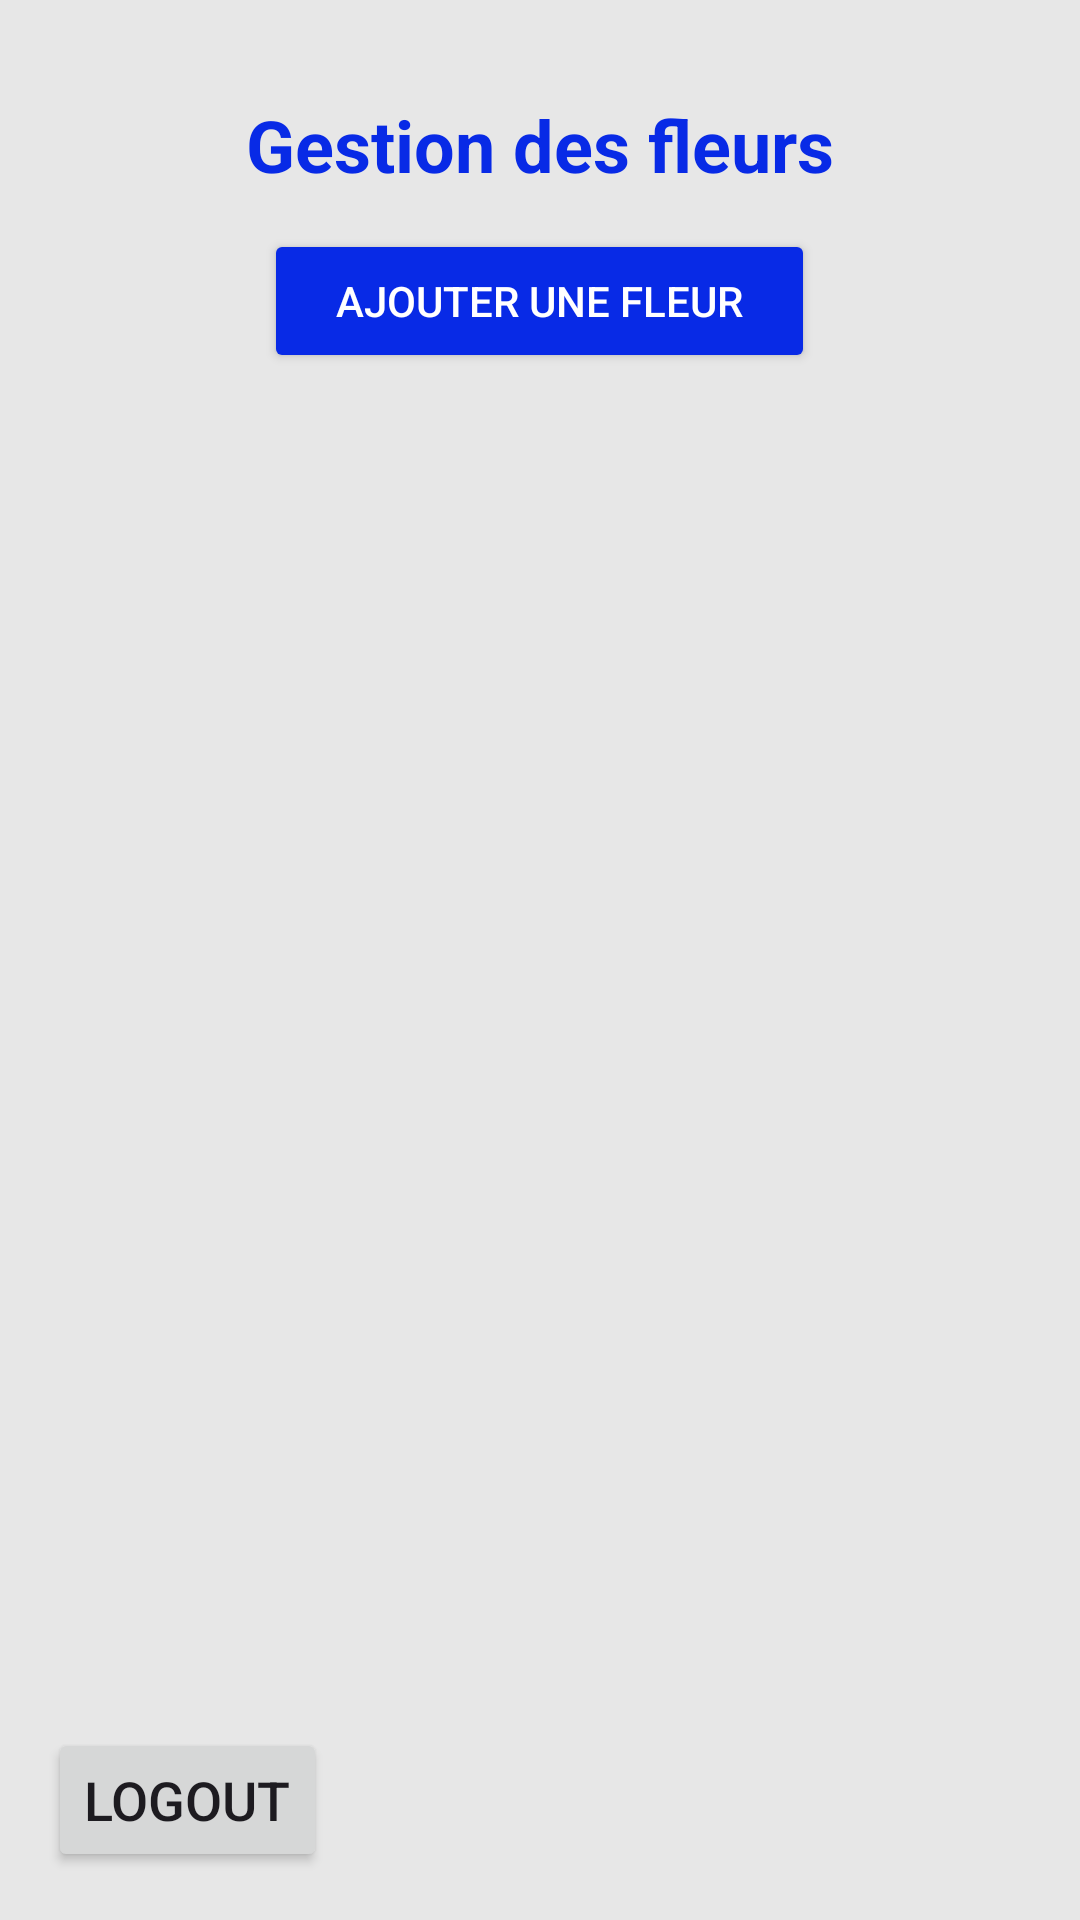

This screen was rendered from an Android layout file. Write that file and the resources it references.
<!-- AndroidManifest.xml: application theme Theme.Lunettes -->
<!-- res/layout/activity_home_activitty.xml -->
<?xml version="1.0" encoding="utf-8"?>
<LinearLayout xmlns:android="http://schemas.android.com/apk/res/android"
    android:layout_width="match_parent"
    android:layout_height="match_parent"
    android:orientation="vertical"
    android:padding="16dp"
    android:background="#E7E7E7">

    



    
    <TextView
        android:id="@+id/admin_title"
        android:layout_width="wrap_content"
        android:layout_height="wrap_content"
        android:text="Gestion des fleurs"
        android:textSize="24sp"
        android:textStyle="bold"
        android:layout_gravity="center"
        android:textColor="#082AE6"
        android:layout_marginTop="16dp"
        android:layout_marginBottom="12dp" />

    
    <Button
        android:id="@+id/add_flower_button"
        android:layout_width="wrap_content"
        android:layout_height="wrap_content"
        android:text="Ajouter une fleur"
        android:layout_gravity="center"
        android:backgroundTint="#082AE6"
        android:textColor="@color/white"
        android:paddingStart="24dp"
        android:paddingEnd="24dp"
        android:paddingTop="8dp"
        android:paddingBottom="8dp"
        android:layout_marginBottom="16dp" />

    
    <androidx.recyclerview.widget.RecyclerView
        android:id="@+id/flowers_recycler_view"
        android:layout_width="match_parent"
        android:layout_height="0dp"
        android:layout_weight="1"
        android:layout_marginTop="16dp"
        android:clipToPadding="false"
        android:paddingTop="8dp"
        android:paddingBottom="8dp"
        android:scrollbars="vertical" />
    <Button
        android:id="@+id/logoutBtn"
        android:layout_width="wrap_content"
        android:layout_height="wrap_content"
        android:text="Logout"
        android:textSize="18sp"
        android:layout_marginTop="20dp" />
</LinearLayout>
<!-- resources referenced by this layout -->
<resources>
  <style name="Theme.Lunettes" parent="Base.Theme.Lunettes" />
  <style name="Base.Theme.Lunettes" parent="Theme.Material3.DayNight.NoActionBar">
          
          
      </style>
  <!-- not gathered from this repository: default colours our renderer supplied (Android Studio template values) -->
  <color name="white">#FFFFFFFF</color>
</resources>
